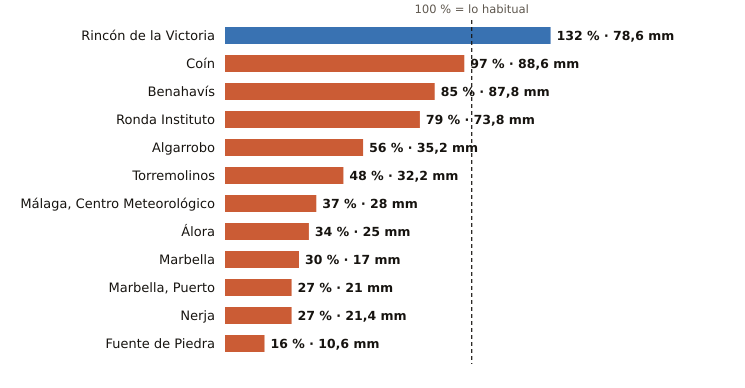

The data file committed next to this chart (first rows):
estacion, provincia, indicativo, mm_otono, referencia_mm, pct, periodo_referencia, hasta, hora
Rincón de la Victoria, Málaga, 6175X, 78.6, 59.6, 132, 2006-2025, 2026-10-27, 18
Coín, Málaga, 6143X, 88.6, 91.3, 97, 2003-2025, 2026-10-27, 19
Benahavís, Málaga, 6069X, 87.8, 103.6, 85, 2005-2025, 2026-10-27, 20
Ronda Instituto, Málaga, 6032X, 73.8, 94.0, 79, 2010-2025, 2026-10-27, 19
Algarrobo, Málaga, 6201X, 35.2, 63.3, 56, 2003-2025, 2026-10-27, 19
Torremolinos, Málaga, 6088X, 32.2, 67.3, 48, 2008-2025, 2026-10-27, 19
Málaga, Centro Meteorológico, Málaga, 6156X, 28.0, 74.8, 37, 1991-2020, 2026-10-27, 20
Álora, Málaga, 6127X, 25.0, 72.5, 34, 2008-2025, 2026-10-27, 19
Marbella, Málaga, 6083X, 17.0, 57.2, 30, 2009-2024, 2026-10-27, 20
Marbella, Puerto, Málaga, 6076X, 21.0, 77.2, 27, 2003-2025, 2026-10-27, 19
Nerja, Málaga, 6213X, 21.4, 78.4, 27, 2003-2025, 2026-10-27, 19
Fuente de Piedra, Málaga, 6375X, 10.6, 66.8, 16, 2009-2025, 2026-10-27, 19
